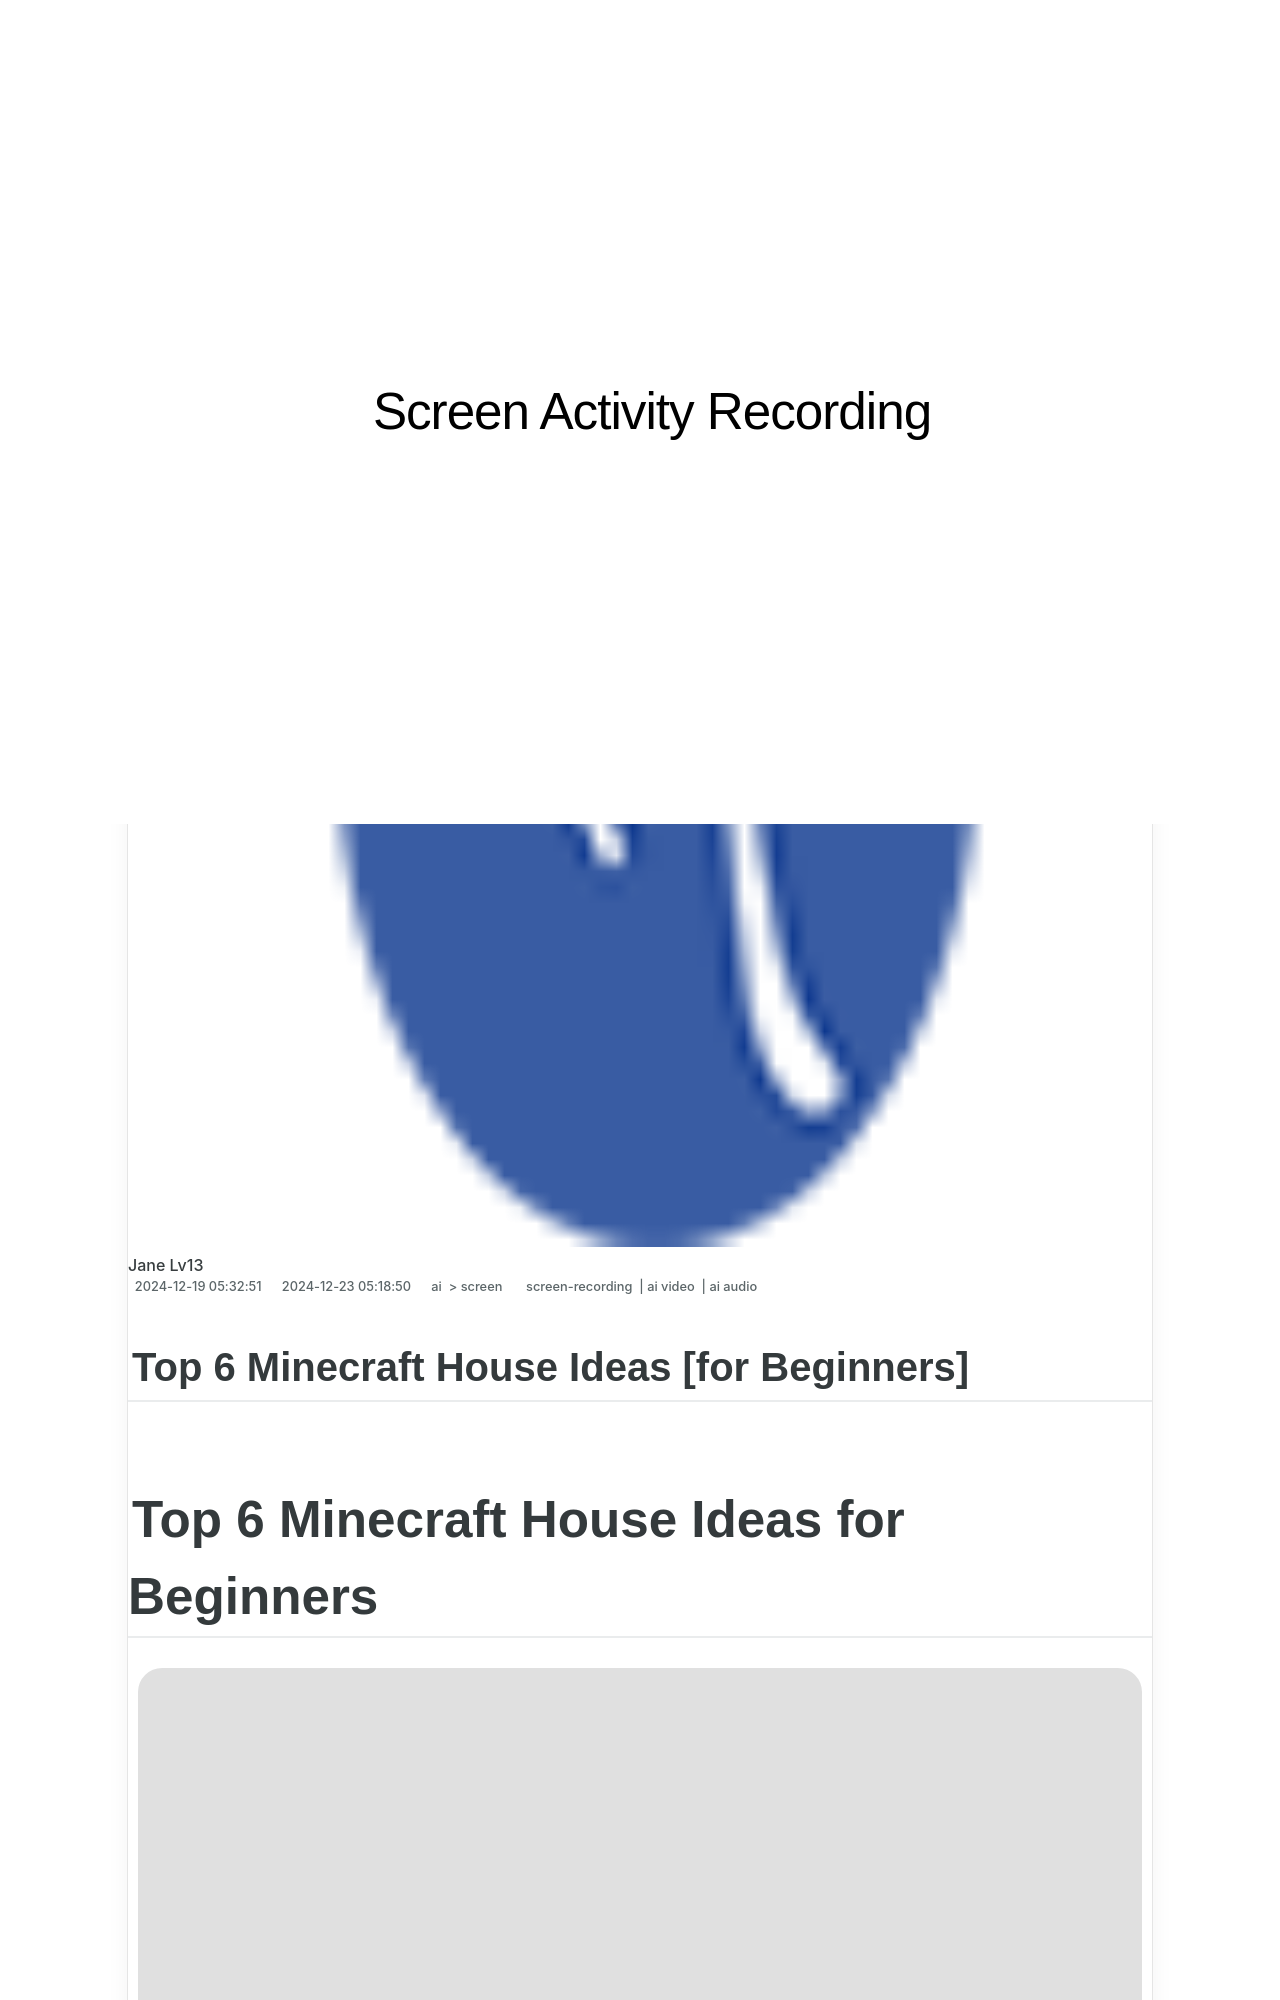

repository: techidaily/site-screen-activity-recording · page: 1716042020752-new-in-2024-top-6-minecraft-house-ideas-for-beginners/index.html · generator: jekyll

---
title: "[New] In 2024, Top 6 Minecraft House Ideas [for Beginners]"
date: 2024-12-19T05:32:51.012Z
updated: 2024-12-23T05:18:50.721Z
tags: 
  - screen-recording
  - ai video
  - ai audio
categories: 
  - ai
  - screen
description: "This Article Describes [New] In 2024, Top 6 Minecraft House Ideas [for Beginners]"
excerpt: "This Article Describes [New] In 2024, Top 6 Minecraft House Ideas [for Beginners]"
keywords: "Mojang Homes,Beginner Builds,Crafting Dwellings,MiniMCWorlds,BasicMinecraftHabitat,GameDwellingsStarter,NoviceMCPlaceHomes"
thumbnail: https://thmb.techidaily.com/8357b168f14ad6299dbc663fee70693f53617c625c6e0b9ad212abd473aa163b.jpg
---

## Top 6 Minecraft House Ideas [for Beginners]

# Top 6 Minecraft House Ideas for Beginners

![author avatar](https://images.wondershare.com/filmora/article-images/ollie-mattison.jpg)
